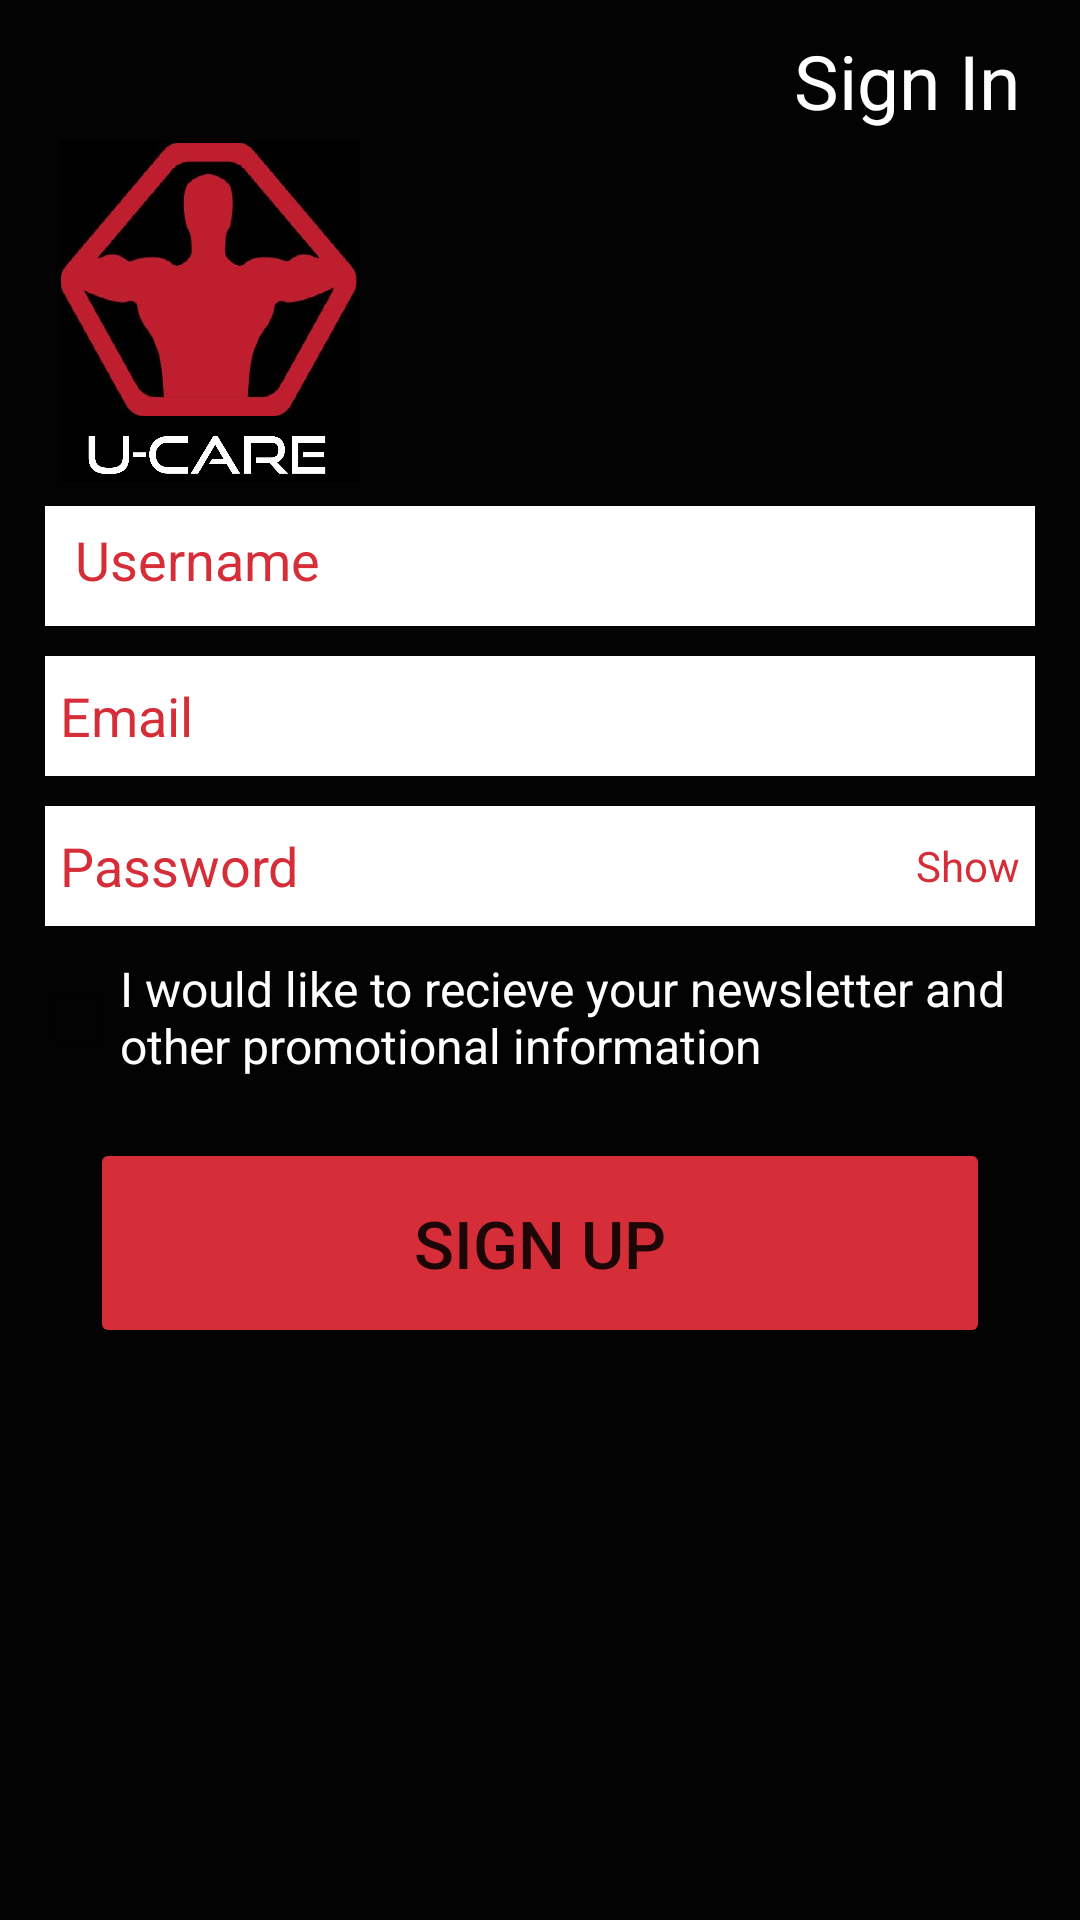

The Android layout XML behind this screen, and the referenced resources:
<!-- AndroidManifest.xml: application theme Theme.UCARE -->
<!-- res/layout/activity_signup.xml -->
<?xml version="1.0" encoding="utf-8"?>
<androidx.constraintlayout.widget.ConstraintLayout xmlns:android="http://schemas.android.com/apk/res/android"
    xmlns:app="http://schemas.android.com/apk/res-auto"
    xmlns:tools="http://schemas.android.com/tools"
    android:layout_width="match_parent"
    android:layout_height="match_parent"
    tools:context=".Signup">

    <LinearLayout
        android:orientation="vertical"
        android:background="#030303"
        android:layout_width="match_parent"
        android:layout_height="match_parent">
        <TextView
            android:id="@+id/signin"
            android:layout_marginRight="20dp"
            android:layout_marginTop="10dp"
            android:layout_gravity="right"
            android:textColor="@color/white"
            android:textSize="25dp"
            android:text="Sign In"
            android:layout_width="wrap_content"
            android:layout_height="wrap_content"/>
        <ImageView
            android:layout_marginLeft="20dp"
            android:src="@drawable/logo"
            android:layout_width="100dp"
            android:layout_height="120dp"/>

        <EditText
            android:id="@+id/name"
            android:inputType="text"
            android:layout_marginTop="5dp"
            android:layout_marginLeft="15dp"
            android:layout_marginRight="15dp"
            android:background="@color/white"
            android:textColor="#D52E38"
            android:textColorHint="#D52E38"
            android:hint="Username"
            android:padding="10dp"
            android:layout_width="match_parent"
            android:layout_height="40dp"/>
        <EditText
            android:id="@+id/email"
            android:inputType="textEmailAddress"
            android:layout_marginTop="10dp"
            android:layout_marginLeft="15dp"
            android:layout_marginRight="15dp"
            android:background="@color/white"
            android:textColor="#D52E38"
            android:textColorHint="#D52E38"
            android:hint="Email"
            android:padding="5dp"
            android:layout_width="match_parent"
            android:layout_height="40dp"/>
        <RelativeLayout
            android:layout_marginTop="10dp"
            android:layout_marginLeft="15dp"
            android:layout_marginRight="15dp"
            android:background="@color/white"
            android:orientation="horizontal"
            android:layout_width="match_parent"
            android:layout_height="40dp">

            <EditText
                android:id="@+id/password"
                android:layout_width="match_parent"
                android:layout_height="match_parent"
                android:backgroundTint="@color/white"
                android:hint="Password"
                android:inputType="textPassword"
                android:padding="5dp"
                android:textColor="#D52E38"
                android:textColorHint="#D52E38" />

            <TextView
                android:id="@+id/sh"
                android:layout_width="wrap_content"
                android:layout_height="wrap_content"
                android:layout_alignParentRight="true"
                android:layout_centerVertical="true"
                android:background="@color/white"
                android:padding="5dp"
                android:text="Show"
                android:textAlignment="center"
                android:textColor="#D52E38" />
        </RelativeLayout>


        <LinearLayout
            android:layout_marginVertical="10dp"
            android:layout_width="wrap_content"
            android:layout_height="wrap_content">
            <CheckBox
                android:id="@+id/box"
                android:layout_width="30dp"
                android:layout_height="30dp"
                android:layout_marginLeft="10dp"
                android:textColor="@color/white"
                android:layout_gravity="center_vertical"/>
            <TextView
                android:layout_width="wrap_content"
                android:layout_height="wrap_content"
                android:text="I would like to recieve your newsletter and other promotional information"
                android:textColor="@color/white"
                android:textSize="16dp"
                android:layout_marginRight="20px"/>
        </LinearLayout>
        <Button
            android:id="@+id/signup"
            android:layout_width="match_parent"
            android:layout_height="70dp"
            android:text="Sign Up"
            android:textSize="22dp"
            android:backgroundTint="#D52E38"
            android:layout_marginHorizontal="30dp"
            android:layout_marginVertical="10dp"
            />
    </LinearLayout>

</androidx.constraintlayout.widget.ConstraintLayout>
<!-- resources referenced by this layout -->
<resources>
  <!-- drawable logo: png bitmap (drawable, 503230 bytes) -->
  <style name="Theme.UCARE" parent="Theme.MaterialComponents.DayNight.DarkActionBar">
          
          <item name="colorPrimary">@color/purple_500</item>
          <item name="colorPrimaryVariant">@color/purple_700</item>
          <item name="colorOnPrimary">@color/white</item>
          
          <item name="colorSecondary">@color/teal_200</item>
          <item name="colorSecondaryVariant">@color/teal_700</item>
          <item name="colorOnSecondary">@color/black</item>
          
          <item name="android:statusBarColor" tools:targetApi="l">?attr/colorPrimaryVariant</item>
          
      </style>
  <!-- not gathered from this repository: default colours our renderer supplied (Android Studio template values) -->
  <color name="purple_500">#FF6200EE</color>
  <color name="purple_700">#FF3700B3</color>
  <color name="teal_200">#FF03DAC5</color>
  <color name="teal_700">#FF018786</color>
  <color name="black">#FF000000</color>
  <color name="white">#FFFFFFFF</color>
</resources>
